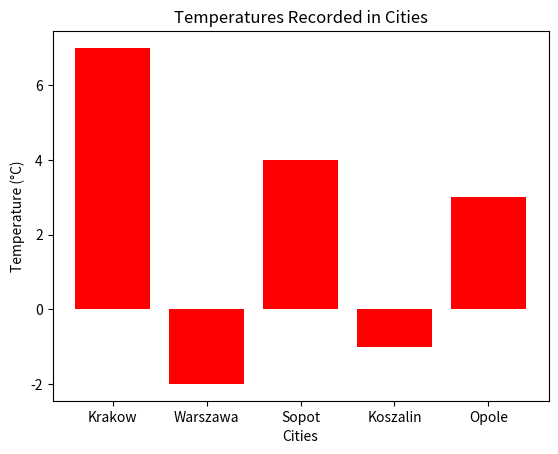

The script that saved this image:
import matplotlib.pyplot as plt

temperatures = {"Krakow": 7, "Warszawa": -2, "Sopot": 4, "Koszalin": -1, "Opole": 3}

cities = list(map(str, temperatures.keys()))
temps = list(map(int, temperatures.values()))

plt.bar(cities, temps, color='red')

plt.title("Temperatures Recorded in Cities")
plt.xlabel("Cities")
plt.ylabel("Temperature (°C)")

plt.show()
